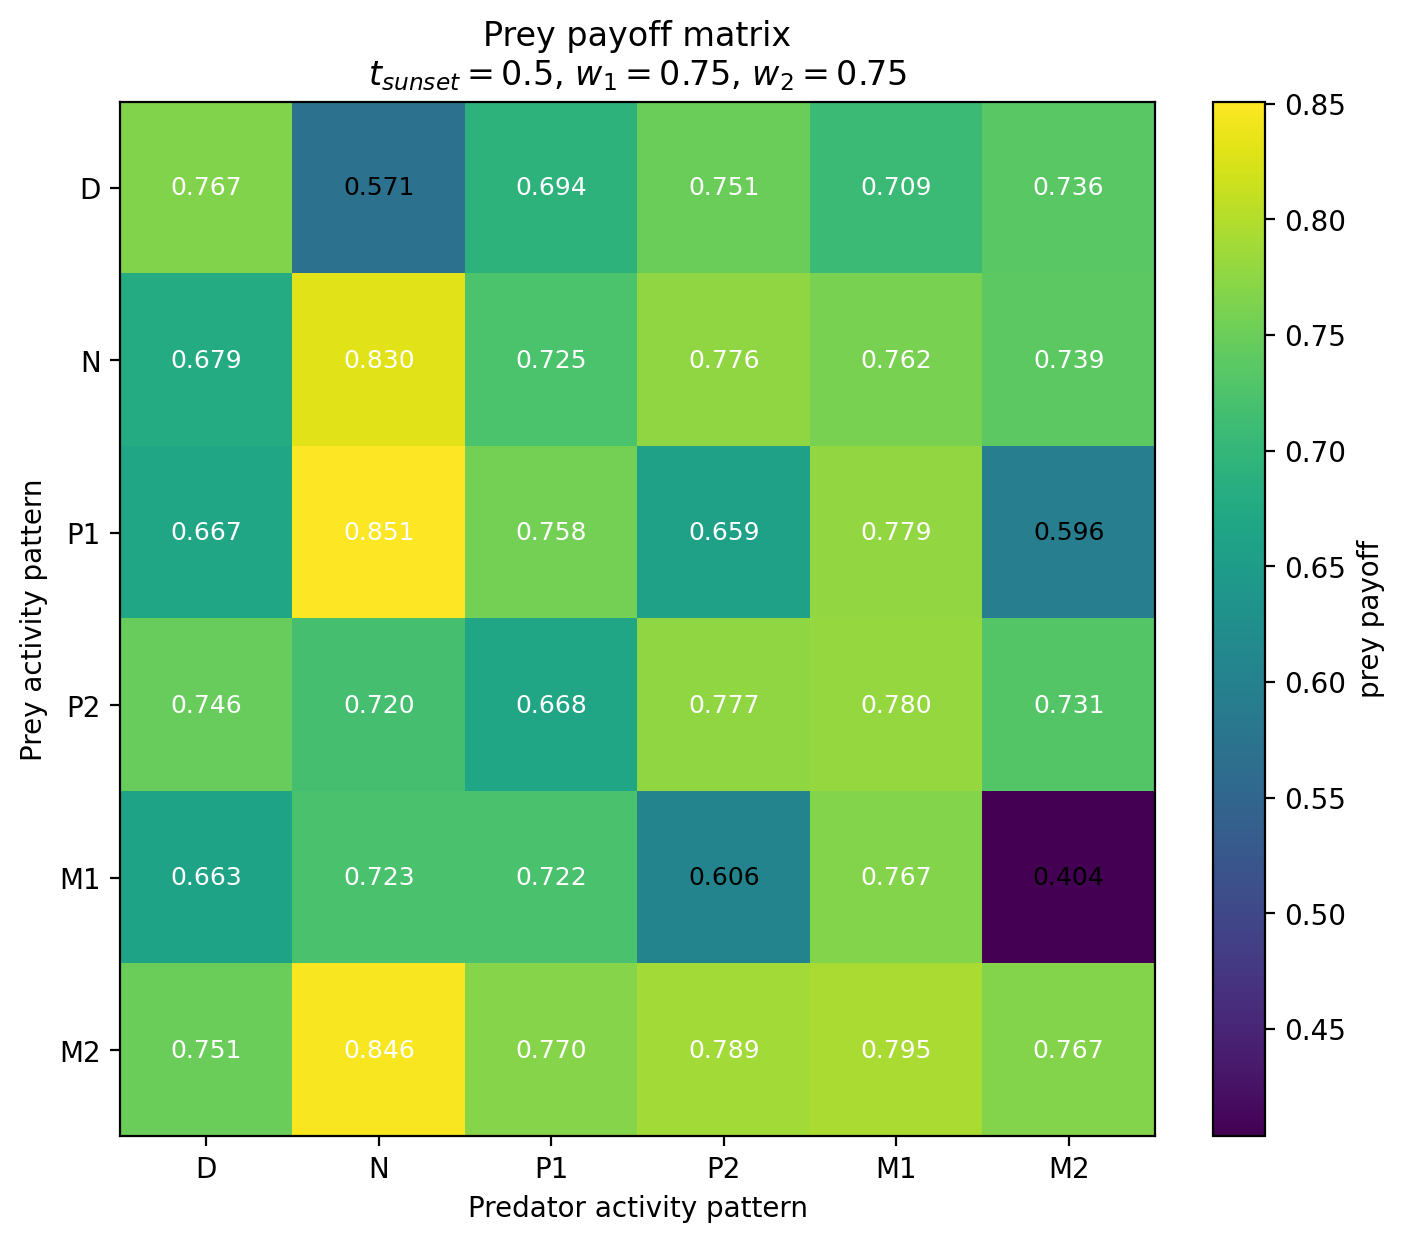

The table this chart was drawn from, first rows:
Prey / Predator, D, N, P1, P2, M1, M2
D, 0.7666, 0.5711, 0.6936, 0.7505, 0.7091, 0.7355
N, 0.6795, 0.8303, 0.7249, 0.7757, 0.7616, 0.7385
P1, 0.6672, 0.8508, 0.7578, 0.6588, 0.779, 0.5957
P2, 0.7464, 0.7196, 0.6676, 0.7766, 0.7797, 0.7313
M1, 0.6632, 0.7232, 0.7223, 0.6062, 0.7672, 0.4036
M2, 0.7508, 0.8457, 0.7701, 0.7886, 0.7949, 0.7672
